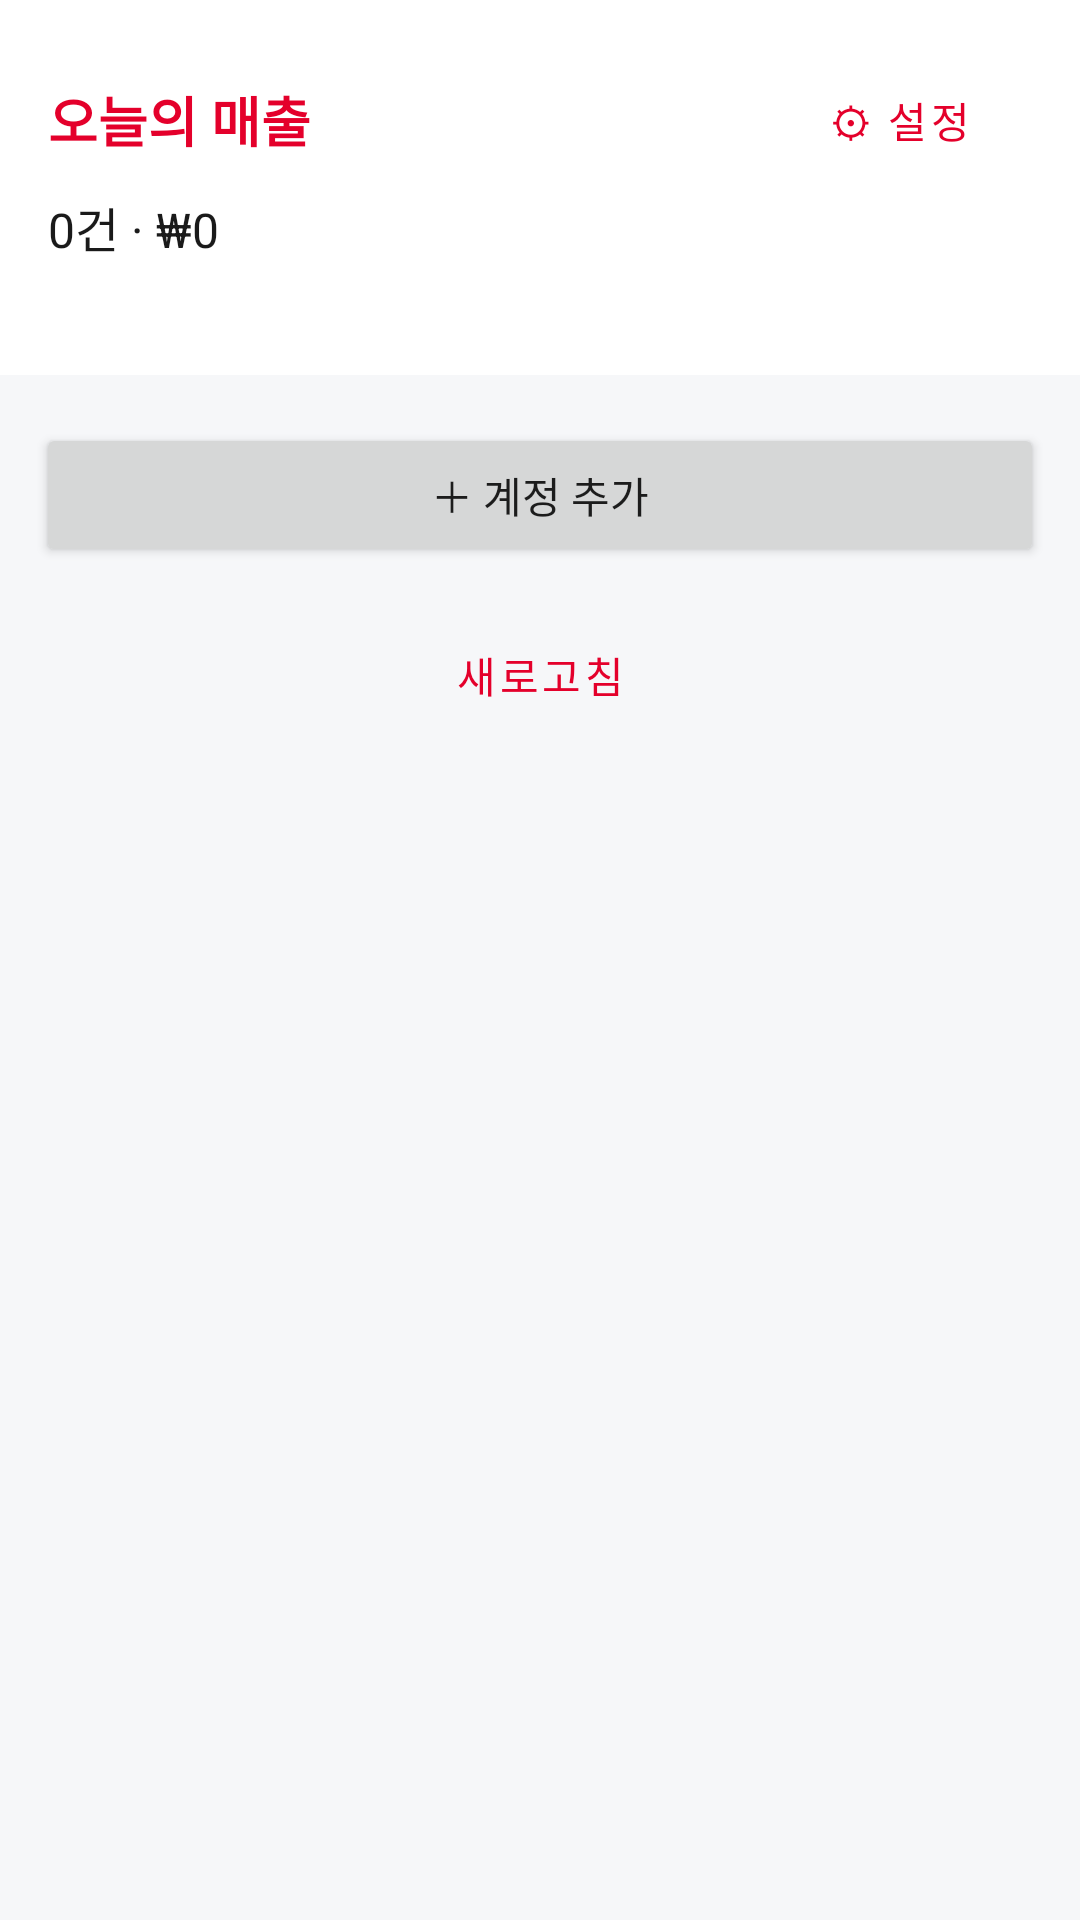

Produce the Android XML layout that renders to this screen, including the resource entries it uses.
<!-- AndroidManifest.xml: application theme Theme.CoupangAlim -->
<!-- res/layout/activity_main.xml -->
<?xml version="1.0" encoding="utf-8"?>
<ScrollView xmlns:android="http://schemas.android.com/apk/res/android"
    android:layout_width="match_parent"
    android:layout_height="match_parent"
    android:background="@color/bg">

    <LinearLayout
        android:layout_width="match_parent"
        android:layout_height="wrap_content"
        android:orientation="vertical">

        
        <LinearLayout
            android:layout_width="match_parent"
            android:layout_height="wrap_content"
            android:orientation="vertical"
            android:background="@color/card"
            android:padding="16dp">

            <LinearLayout
                android:layout_width="match_parent"
                android:layout_height="wrap_content"
                android:orientation="horizontal"
                android:gravity="center_vertical">

                <TextView
                    android:layout_width="0dp"
                    android:layout_height="wrap_content"
                    android:layout_weight="1"
                    android:text="오늘의 매출"
                    android:textStyle="bold"
                    android:textSize="18sp"
                    android:textColor="@color/coupang_red" />

                <Button
                    android:id="@+id/btnSettings"
                    android:layout_width="wrap_content"
                    android:layout_height="wrap_content"
                    style="@style/Widget.MaterialComponents.Button.TextButton"
                    android:text="⚙ 설정" />
            </LinearLayout>

            <TextView
                android:id="@+id/tvTotal"
                android:layout_width="match_parent"
                android:layout_height="wrap_content"
                android:textSize="16sp"
                android:textColor="@color/text_primary"
                android:text="0건 · ₩0" />

            <TextView
                android:id="@+id/tvStatus"
                android:layout_width="match_parent"
                android:layout_height="wrap_content"
                android:layout_marginTop="4dp"
                android:textSize="13sp"
                android:textColor="@color/text_secondary"
                android:text="" />
        </LinearLayout>

        
        <LinearLayout
            android:id="@+id/accountsContainer"
            android:layout_width="match_parent"
            android:layout_height="wrap_content"
            android:orientation="vertical"
            android:paddingBottom="4dp" />

        <Button
            android:id="@+id/btnAddAccount"
            android:layout_width="match_parent"
            android:layout_height="wrap_content"
            android:layout_margin="12dp"
            android:text="＋ 계정 추가" />

        <Button
            android:id="@+id/btnRefresh"
            android:layout_width="match_parent"
            android:layout_height="wrap_content"
            android:layout_marginStart="12dp"
            android:layout_marginEnd="12dp"
            android:layout_marginBottom="16dp"
            style="@style/Widget.MaterialComponents.Button.OutlinedButton"
            android:text="새로고침" />

    </LinearLayout>
</ScrollView>
<!-- resources referenced by this layout -->
<resources>
  <color name="bg">#FFF6F7F9</color>
  <color name="card">#FFFFFFFF</color>
  <color name="coupang_red">#E4002B</color>
  <color name="text_primary">#FF1A1A1A</color>
  <color name="text_secondary">#FF6B7280</color>
  <style name="Theme.CoupangAlim" parent="Theme.MaterialComponents.DayNight.DarkActionBar">
          <item name="colorPrimary">@color/coupang_red</item>
          <item name="colorPrimaryVariant">@color/coupang_red_dark</item>
          <item name="colorOnPrimary">@color/white</item>
          <item name="colorSecondary">@color/coupang_red</item>
          <item name="colorOnSecondary">@color/white</item>
          <item name="android:statusBarColor">@color/coupang_red_dark</item>
      </style>
  <color name="coupang_red_dark">#B0001F</color>
  <color name="white">#FFFFFFFF</color>
</resources>
